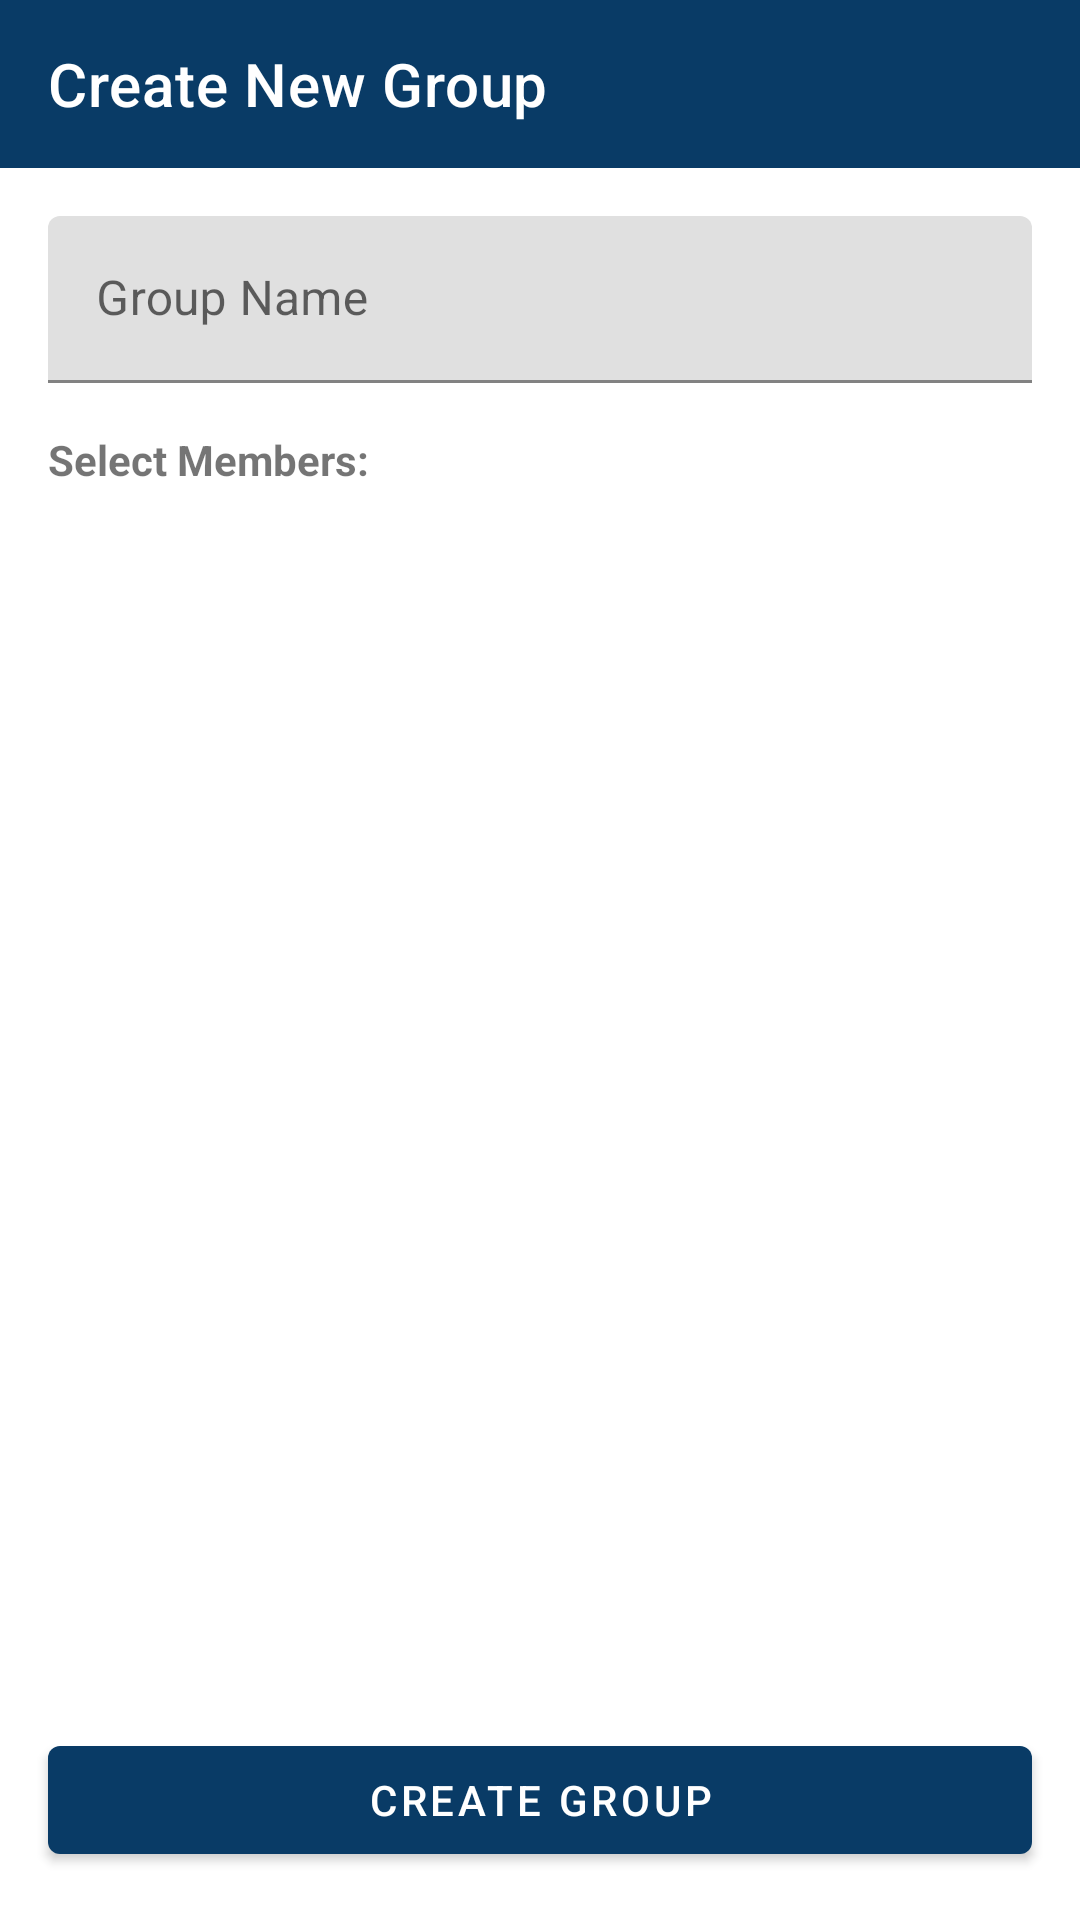

This screen was rendered from an Android layout file. Write that file and the resources it references.
<!-- AndroidManifest.xml: application theme Theme.CTChat -->
<!-- res/layout/activity_create_group.xml -->
<?xml version="1.0" encoding="utf-8"?>
<layout xmlns:android="http://schemas.android.com/apk/res/android"
    xmlns:app="http://schemas.android.com/apk/res-auto"
    xmlns:tools="http://schemas.android.com/tools">

    <androidx.constraintlayout.widget.ConstraintLayout
        android:layout_width="match_parent"
        android:layout_height="match_parent"
        tools:context=".activities.CreateGroupActivity">

        <com.google.android.material.appbar.AppBarLayout
            android:id="@+id/appBarLayout"
            android:layout_width="0dp"
            android:layout_height="wrap_content"
            app:layout_constraintTop_toTopOf="parent"
            app:layout_constraintStart_toStartOf="parent"
            app:layout_constraintEnd_toEndOf="parent">

            <androidx.appcompat.widget.Toolbar
                android:id="@+id/toolbar"
                android:layout_width="match_parent"
                android:layout_height="?attr/actionBarSize"
                android:background="?attr/colorPrimary"
                app:title="Create New Group"
                app:titleTextColor="@android:color/white"
                app:popupTheme="@style/Theme.CTChat.PopupOverlay" />
        </com.google.android.material.appbar.AppBarLayout>

        <com.google.android.material.textfield.TextInputLayout
            android:id="@+id/tilGroupName"
            android:layout_width="0dp"
            android:layout_height="wrap_content"
            android:layout_marginStart="16dp"
            android:layout_marginTop="16dp"
            android:layout_marginEnd="16dp"
            app:layout_constraintTop_toBottomOf="@id/appBarLayout"
            app:layout_constraintStart_toStartOf="parent"
            app:layout_constraintEnd_toEndOf="parent"
            android:hint="Group Name">

            <com.google.android.material.textfield.TextInputEditText
                android:id="@+id/etGroupName"
                android:layout_width="match_parent"
                android:layout_height="wrap_content"/>
        </com.google.android.material.textfield.TextInputLayout>

        <TextView
            android:id="@+id/tvSelectMembers"
            android:layout_width="wrap_content"
            android:layout_height="wrap_content"
            android:text="Select Members:"
            android:textStyle="bold"
            android:layout_marginTop="16dp"
            android:layout_marginStart="16dp"
            app:layout_constraintTop_toBottomOf="@id/tilGroupName"
            app:layout_constraintStart_toStartOf="parent"/>

        <androidx.recyclerview.widget.RecyclerView
            android:id="@+id/usersRecyclerView"
            android:layout_width="0dp"
            android:layout_height="0dp"
            android:layout_marginTop="8dp"
            app:layout_constraintTop_toBottomOf="@id/tvSelectMembers"
            app:layout_constraintBottom_toTopOf="@id/btnCreateGroup"
            app:layout_constraintStart_toStartOf="parent"
            app:layout_constraintEnd_toEndOf="parent"
            tools:listitem="@layout/item_user_selectable"/>

        <com.google.android.material.button.MaterialButton
            android:id="@+id/btnCreateGroup"
            android:layout_width="0dp"
            android:layout_height="wrap_content"
            android:text="Create Group"
            android:layout_margin="16dp"
            app:layout_constraintBottom_toBottomOf="parent"
            app:layout_constraintStart_toStartOf="parent"
            app:layout_constraintEnd_toEndOf="parent"/>

    </androidx.constraintlayout.widget.ConstraintLayout>
</layout>
<!-- res/layout/item_user_selectable.xml (included above) -->
<?xml version="1.0" encoding="utf-8"?>
<layout xmlns:android="http://schemas.android.com/apk/res/android"
    xmlns:app="http://schemas.android.com/apk/res-auto"
    xmlns:tools="http://schemas.android.com/tools">

    <androidx.constraintlayout.widget.ConstraintLayout
        android:layout_width="match_parent"
        android:layout_height="wrap_content"
        android:padding="16dp">

        <de.hdodenhof.circleimageview.CircleImageView
            android:id="@+id/imgProfile"
            android:layout_width="50dp"
            android:layout_height="50dp"
            android:src="@drawable/ic_profile"
            app:layout_constraintBottom_toBottomOf="parent"
            app:layout_constraintStart_toStartOf="parent"
            app:layout_constraintTop_toTopOf="parent" />

        <TextView
            android:id="@+id/tvUsername"
            android:layout_width="0dp"
            android:layout_height="wrap_content"
            android:layout_marginStart="16dp"
            android:layout_marginEnd="16dp"
            android:textColor="@android:color/black"
            android:textSize="18sp"
            app:layout_constraintBottom_toBottomOf="parent"
            app:layout_constraintEnd_toStartOf="@id/checkboxSelectUser"
            app:layout_constraintStart_toEndOf="@id/imgProfile"
            app:layout_constraintTop_toTopOf="parent"
            tools:text="Username" />

        <CheckBox
            android:id="@+id/checkboxSelectUser"
            android:layout_width="wrap_content"
            android:layout_height="wrap_content"
            app:layout_constraintBottom_toBottomOf="parent"
            app:layout_constraintEnd_toEndOf="parent"
            app:layout_constraintTop_toTopOf="parent" />

    </androidx.constraintlayout.widget.ConstraintLayout>
</layout>
<!-- resources referenced by this layout -->
<resources>
  <style name="Theme.CTChat.PopupOverlay" parent="ThemeOverlay.AppCompat.Light" />
  <style name="Theme.CTChat" parent="Theme.MaterialComponents.DayNight.NoActionBar">
          <item name="colorPrimary">@color/primary_color</item>
          <item name="colorPrimaryVariant">@color/primary_dark_color</item>
          <item name="colorOnPrimary">@color/white</item>
  
          <item name="colorSecondary">@color/primary_color</item>
          <item name="colorSecondaryVariant">@color/primary_dark_color</item>
          <item name="colorOnSecondary">@color/black</item>
          <item name="android:statusBarColor" tools:targetApi="l">?attr/colorPrimaryVariant</item>
      </style>
  <color name="primary_color">#093b66</color>
  <color name="primary_dark_color">#072c4d</color>
  <color name="white">#FFFFFFFF</color>
  <color name="black">#FF000000</color>
</resources>
